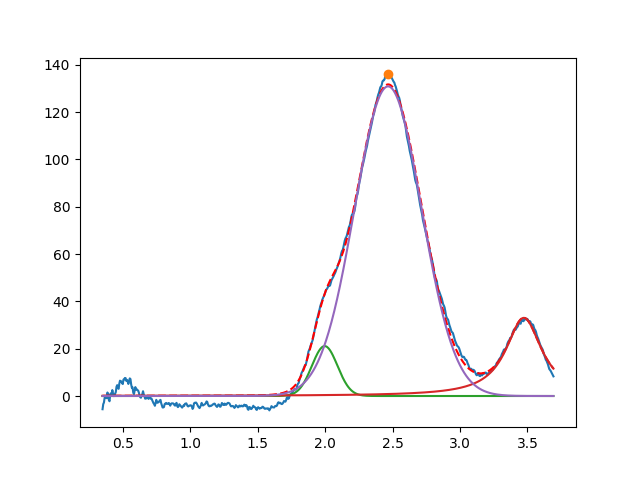

The data file committed next to this chart (first rows):
1.996752474214653850e+00, 2.109061550313744604e+01, 2.228978356478070744e-01, 9.999999999999998890e-01
3.472993091383248743e+00, 3.303180048808000180e+01, 3.232663208736482052e-01, 3.957617656043951881e-03
2.466719697909309783e+00, 1.308918308113225919e+02, 5.840488530227293529e-01, 9.999999999999998890e-01
